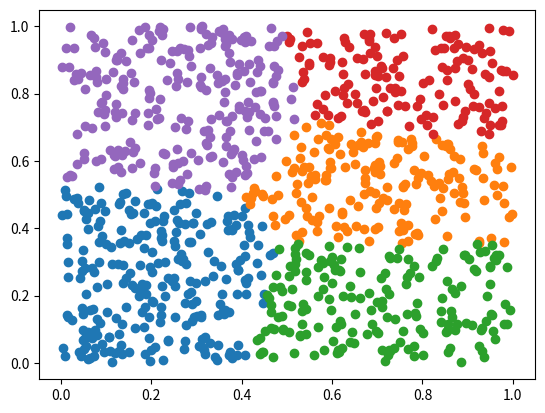

Reproduce this figure in Python.
import numpy as np
import pandas as pd
import matplotlib.pyplot as plt
import random

class KMeansClustering:
    def __init__(self, k):
        self.k = k
        self.centroids = None

    def __eDistance(self, arr1, arr2):
        difference = arr1 - arr2
        distance = np.sqrt(np.dot(difference, difference))

        return distance

    def fit(self, points, iterations):
        clusters_centroids = []

        for _ in range(iterations):
            centroids = np.array(random.sample(list(points), self.k)) # This will represent our centroid points

            while True:
                clusters = [[] for _ in range(self.k)] # This will store all of our clusters

                for point in points:
                    distances = []
                    for i, centroid in enumerate(centroids):
                        distance = self.__eDistance(point, centroid)
                        distances.append((i, distance))

                    distances.sort(key=lambda x: x[1])
                    
                    cluster = distances[0][0]
                    clusters[cluster].append(point)

                new_centroids = np.array([np.array(cluster).mean(axis=0) for cluster in clusters])

                # print(f"\nCentroids: {centroids} | New Centroids: {new_centroids}")

                if np.all(centroids == new_centroids):
                    centroids = new_centroids
                    clusters_centroids.append((clusters, centroids))
                    break

                centroids = new_centroids

        # Now I want to calculate the sum of the variances for all of the clusters and then the one with the lowest summed variance will be our good model

        variances = [sum([np.var(item) for item in sublist[0]]) for sublist in clusters_centroids]
        key = np.argmin(variances)
        best_centroids = clusters_centroids[key][1]

        self.centroids = best_centroids

    def cluster(self, point):
        distances = [self.__eDistance(point, centroid) for centroid in self.centroids]
        label = np.argmin(distances)

        return label

if __name__ == '__main__':
    points = np.random.random(size=(1000, 2))

    model = KMeansClustering(5) # Hangon, why am I getting less classified values?
    model.fit(points, 10)

    points_x = [x for x, y in points]
    points_y = [y for x, y in points]
    df = pd.DataFrame()
    df['x'] = points_x
    df['y'] = points_y

    labels = [model.cluster(df.iloc[i, :]) for i in range(len(df.index))]
    df['label'] = labels

    unique_labels = df['label'].unique()
    for label in unique_labels:
        target_df = df[df['label'] == label]
        plt.scatter(target_df['x'], target_df['y'])

    plt.savefig('fig1.png')